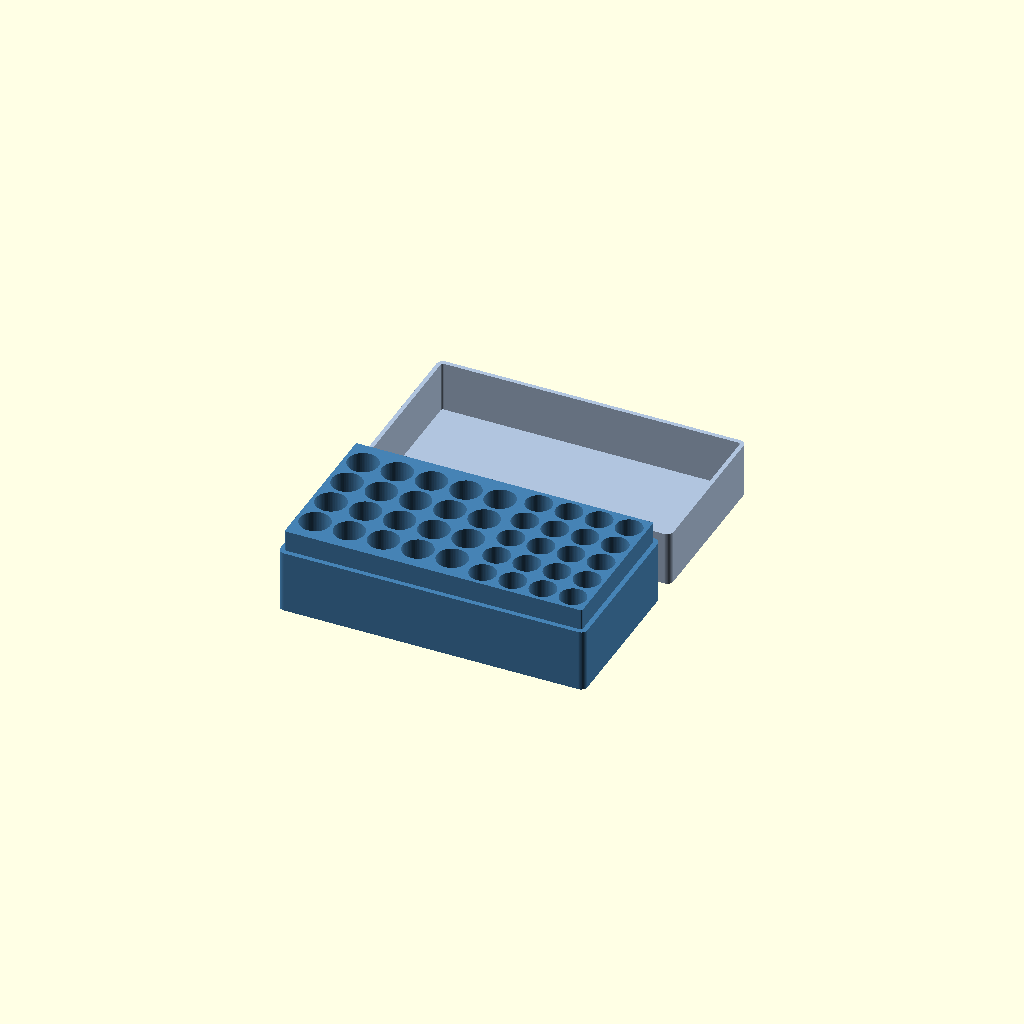
Cell 1: the model at its default parameters.
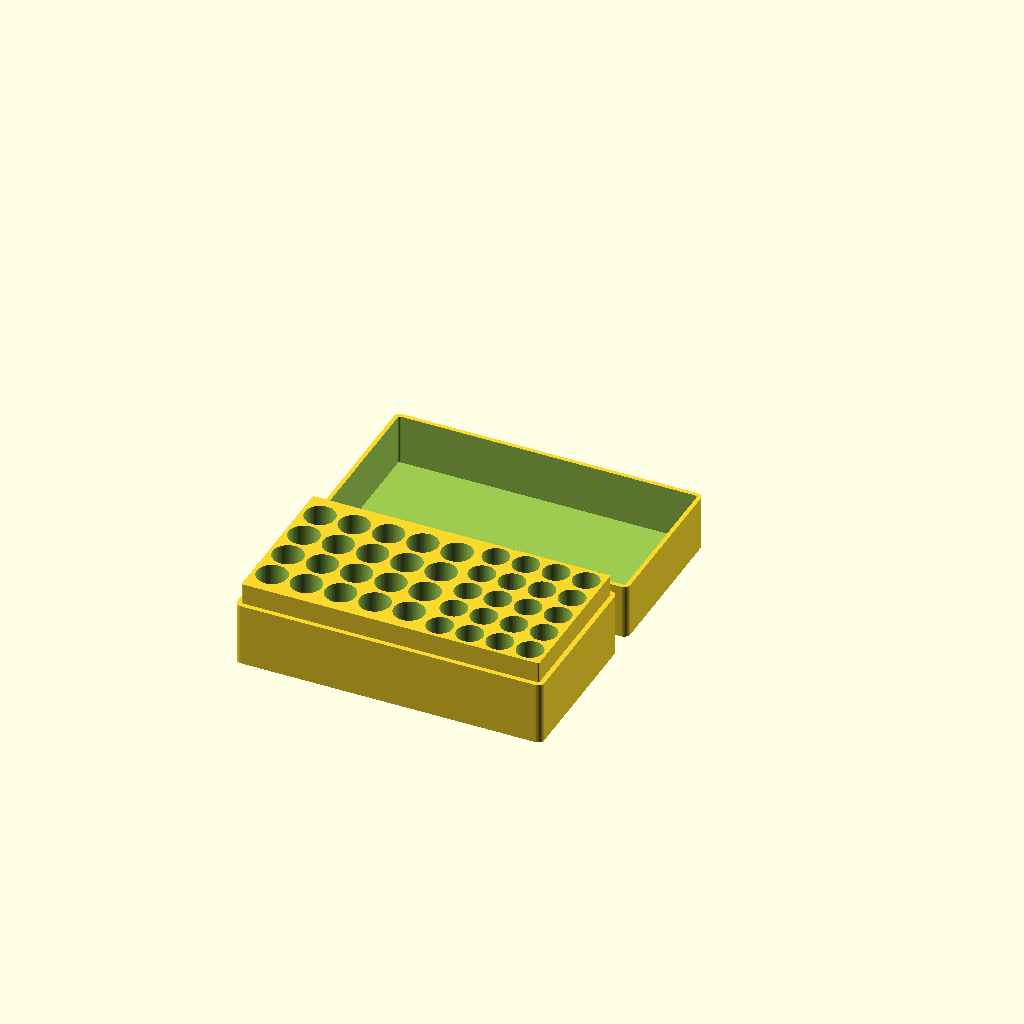
Cell 2: the same model with parte = "impressao".
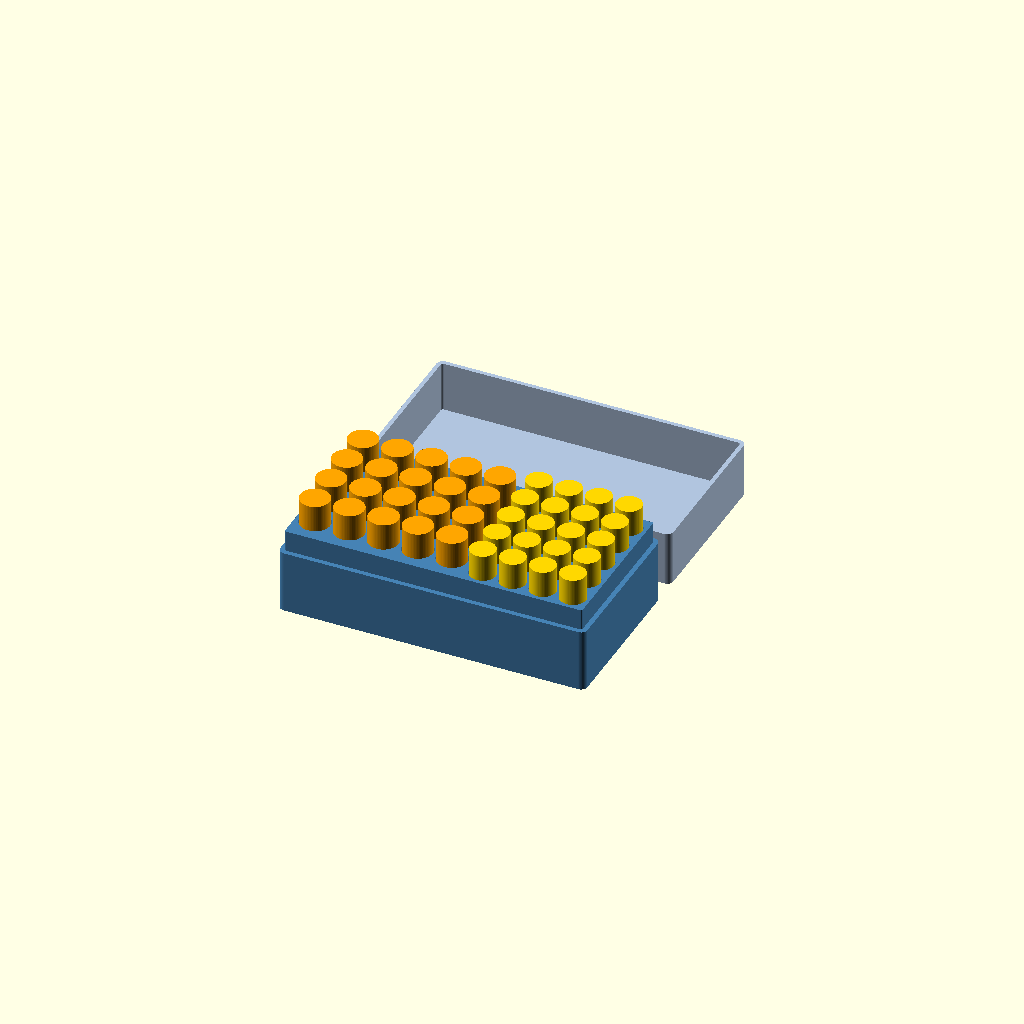
Cell 3: mostrar_pilhas = true (everything else at default).
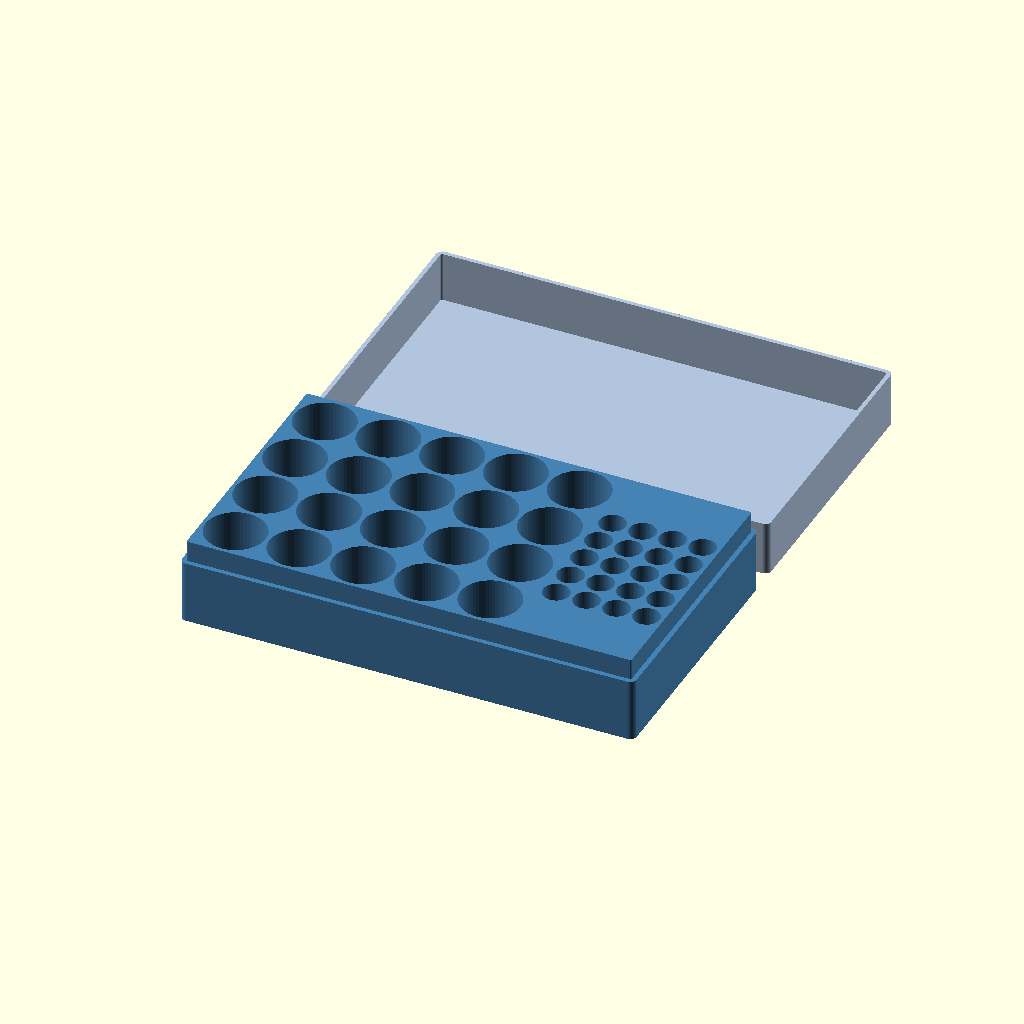
Cell 4: the same model with aa_d = 28.
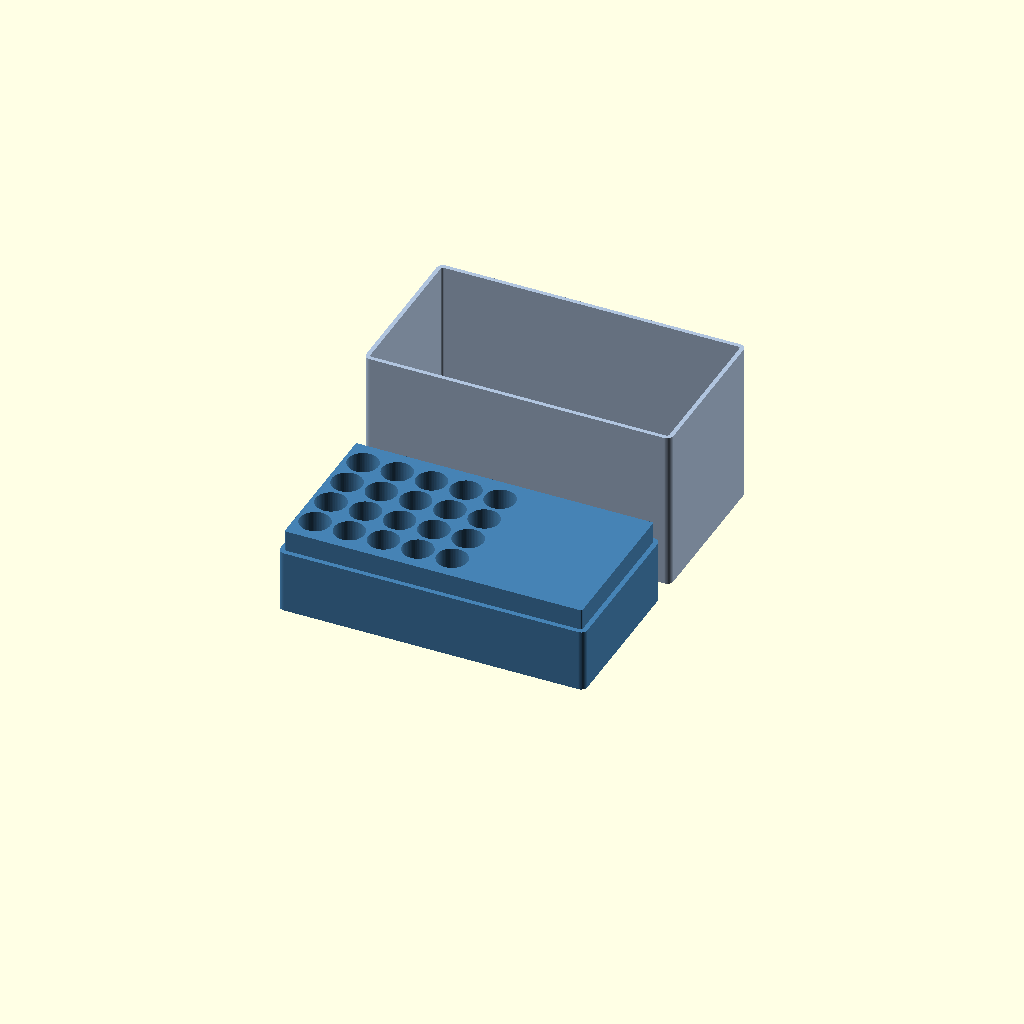
Cell 5: the same model with aa_h = 101.
All cells are drawn from one camera (rotation 55°, 0°, 25°, orthographic, colour scheme Cornfield), so only the parameter changes between them.
OpenSCAD source file organizadores/caixa-pilhas-aa-aaa-01/caixa-pilhas-aa-aaa-01.scad:
// Caixa combinada: 20 pilhas AA + 20 pilhas AAA, com uma tampa de encaixe
// Todas as medidas em mm.

/* [O que mostrar] */
parte = "tudo"; // [tudo, impressao, corpo, tampa, montado]
espaco_pecas = 10;    // distancia entre corpo e tampa no modo impressao
mostrar_pilhas = false;

/* [Pilhas AA] */
aa_d = 14.0;        // medido com paquimetro
aa_h = 50.5;
aa_colunas = 5;
aa_linhas = 4;

/* [Pilhas AAA] */
aaa_d = 12.0;
aaa_h = 44.5;
aaa_colunas = 4;
aaa_linhas = 5;

/* [Medidas da caixa] */
folga_furo = 0.5;     // furo = pilha + folga (AA 14.5 / AAA 12.5)
parede_entre = 1.8;   // parede entre furos do mesmo grupo
divisoria = 3.0;      // parede entre o grupo AA e o grupo AAA
margem = 4.0;         // parede externa
piso = 2.0;           // piso embaixo das AA
corpo_h = 40.0;
degrau_h = 10.0;      // altura do encaixe da tampa
tampa_parede = 2.0;
folga_tampa = 0.3;
raio = 3.0;
sobra_topo = 1.5;     // espaco entre a pilha e o teto da tampa

/* [Gravacao na tampa] */
texto = "PILHAS";
texto_tamanho = 18;
texto_profundidade = 0.6;   // a tampa tem 2 mm de espessura no topo
texto_fonte = "Liberation Sans:style=Bold";

$fn = 64;

// ---------- Valores calculados ----------
aa_furo  = aa_d + folga_furo;
aaa_furo = aaa_d + folga_furo;
aa_passo  = aa_furo + parede_entre;
aaa_passo = aaa_furo + parede_entre;

aa_larg  = (aa_colunas - 1) * aa_passo + aa_furo;
aa_prof  = (aa_linhas - 1) * aa_passo + aa_furo;
aaa_larg = (aaa_colunas - 1) * aaa_passo + aaa_furo;
aaa_prof = (aaa_linhas - 1) * aaa_passo + aaa_furo;

W = aa_larg + divisoria + aaa_larg + 2 * margem;
D = max(aa_prof, aaa_prof) + 2 * margem;

aa_x  = -W / 2 + margem + aa_larg / 2;    // centro do grupo AA
aaa_x =  W / 2 - margem - aaa_larg / 2;   // centro do grupo AAA

// piso mais alto no lado AAA para os topos das pilhas ficarem alinhados
piso_aaa = piso + (aa_h - aaa_h);

inset = tampa_parede + folga_tampa;
base_h = corpo_h - degrau_h;
topo_pilhas = max(piso + aa_h, piso_aaa + aaa_h);
tampa_h = (topo_pilhas + sobra_topo) - base_h + tampa_parede;

echo(str("Caixa: ", W, " x ", D, " mm | corpo ", corpo_h, " mm | tampa ", tampa_h,
         " mm | fechada ", base_h + tampa_h, " mm | furo AA ", aa_furo, " | furo AAA ", aaa_furo));

// ---------- Blocos ----------
module retangulo_arredondado(w, d, r) {
    offset(r = r) square([w - 2 * r, d - 2 * r], center = true);
}

module bloco(w, d, h, r) {
    linear_extrude(h) retangulo_arredondado(w, d, max(r, 0.01));
}

module grade(colunas, linhas, passo) {
    for (c = [0 : colunas - 1], l = [0 : linhas - 1])
        translate([(c - (colunas - 1) / 2) * passo,
                   (l - (linhas - 1) / 2) * passo, 0])
            children();
}

module furos_aa()  { translate([aa_x, 0, piso])     grade(aa_colunas, aa_linhas, aa_passo)    cylinder(d = aa_furo,  h = corpo_h); }
module furos_aaa() { translate([aaa_x, 0, piso_aaa]) grade(aaa_colunas, aaa_linhas, aaa_passo) cylinder(d = aaa_furo, h = corpo_h); }

// ---------- Corpo ----------
module corpo() {
    difference() {
        union() {
            bloco(W, D, base_h, raio);
            bloco(W - 2 * inset, D - 2 * inset, corpo_h, raio - inset);
        }
        furos_aa();
        furos_aaa();
    }
}

// ---------- Tampa (de cabeca para baixo, pronta para imprimir) ----------
module tampa() {
    difference() {
        bloco(W, D, tampa_h, raio);
        translate([0, 0, tampa_parede])
            bloco(W - 2 * tampa_parede, D - 2 * tampa_parede, tampa_h, raio - tampa_parede);
        // gravacao no topo (que fica na mesa ao imprimir): espelhado para ler certo depois de virar
        if (texto != "")
            translate([0, 0, -0.01])
                linear_extrude(texto_profundidade + 0.01)
                    mirror([1, 0, 0])
                        text(texto, size = texto_tamanho, font = texto_fonte,
                             halign = "center", valign = "center");
    }
}

module pilhas() {
    color("orange")
        translate([aa_x, 0, piso]) grade(aa_colunas, aa_linhas, aa_passo) cylinder(d = aa_d, h = aa_h);
    color("gold")
        translate([aaa_x, 0, piso_aaa]) grade(aaa_colunas, aaa_linhas, aaa_passo) cylinder(d = aaa_d, h = aaa_h);
}

// ---------- Saida ----------
if (parte == "impressao") {
    // corpo e tampa lado a lado, centralizados juntos na mesa
    translate([0, -(D + espaco_pecas) / 2, 0]) corpo();
    translate([0,  (D + espaco_pecas) / 2, 0]) tampa();
} else if (parte == "corpo") {
    corpo();
} else if (parte == "tampa") {
    tampa();
} else if (parte == "montado") {
    color("SteelBlue") corpo();
    color("LightSteelBlue", 0.5)
        translate([0, 0, base_h + tampa_h]) rotate([0, 180, 0]) tampa();
    if (mostrar_pilhas) pilhas();
} else {
    color("SteelBlue") corpo();
    if (mostrar_pilhas) pilhas();
    color("LightSteelBlue") translate([0, D + 10, 0]) tampa();
}
Parameter table extracted from the source (name, type, default, range or options):
parte: string, default "tudo", options "tudo", "impressao", "corpo", "tampa", "montado"
espaco_pecas: number, default 10
mostrar_pilhas: bool, default false
aa_d: number, default 14
aa_h: number, default 50.5
aa_colunas: number, default 5
aa_linhas: number, default 4
aaa_d: number, default 12
aaa_h: number, default 44.5
aaa_colunas: number, default 4
aaa_linhas: number, default 5
folga_furo: number, default 0.5
parede_entre: number, default 1.8
divisoria: number, default 3
margem: number, default 4
piso: number, default 2
corpo_h: number, default 40
degrau_h: number, default 10
tampa_parede: number, default 2
folga_tampa: number, default 0.3
raio: number, default 3
sobra_topo: number, default 1.5
texto: string, default "PILHAS"
texto_tamanho: number, default 18
texto_profundidade: number, default 0.6
texto_fonte: string, default "Liberation Sans:style=Bold"
